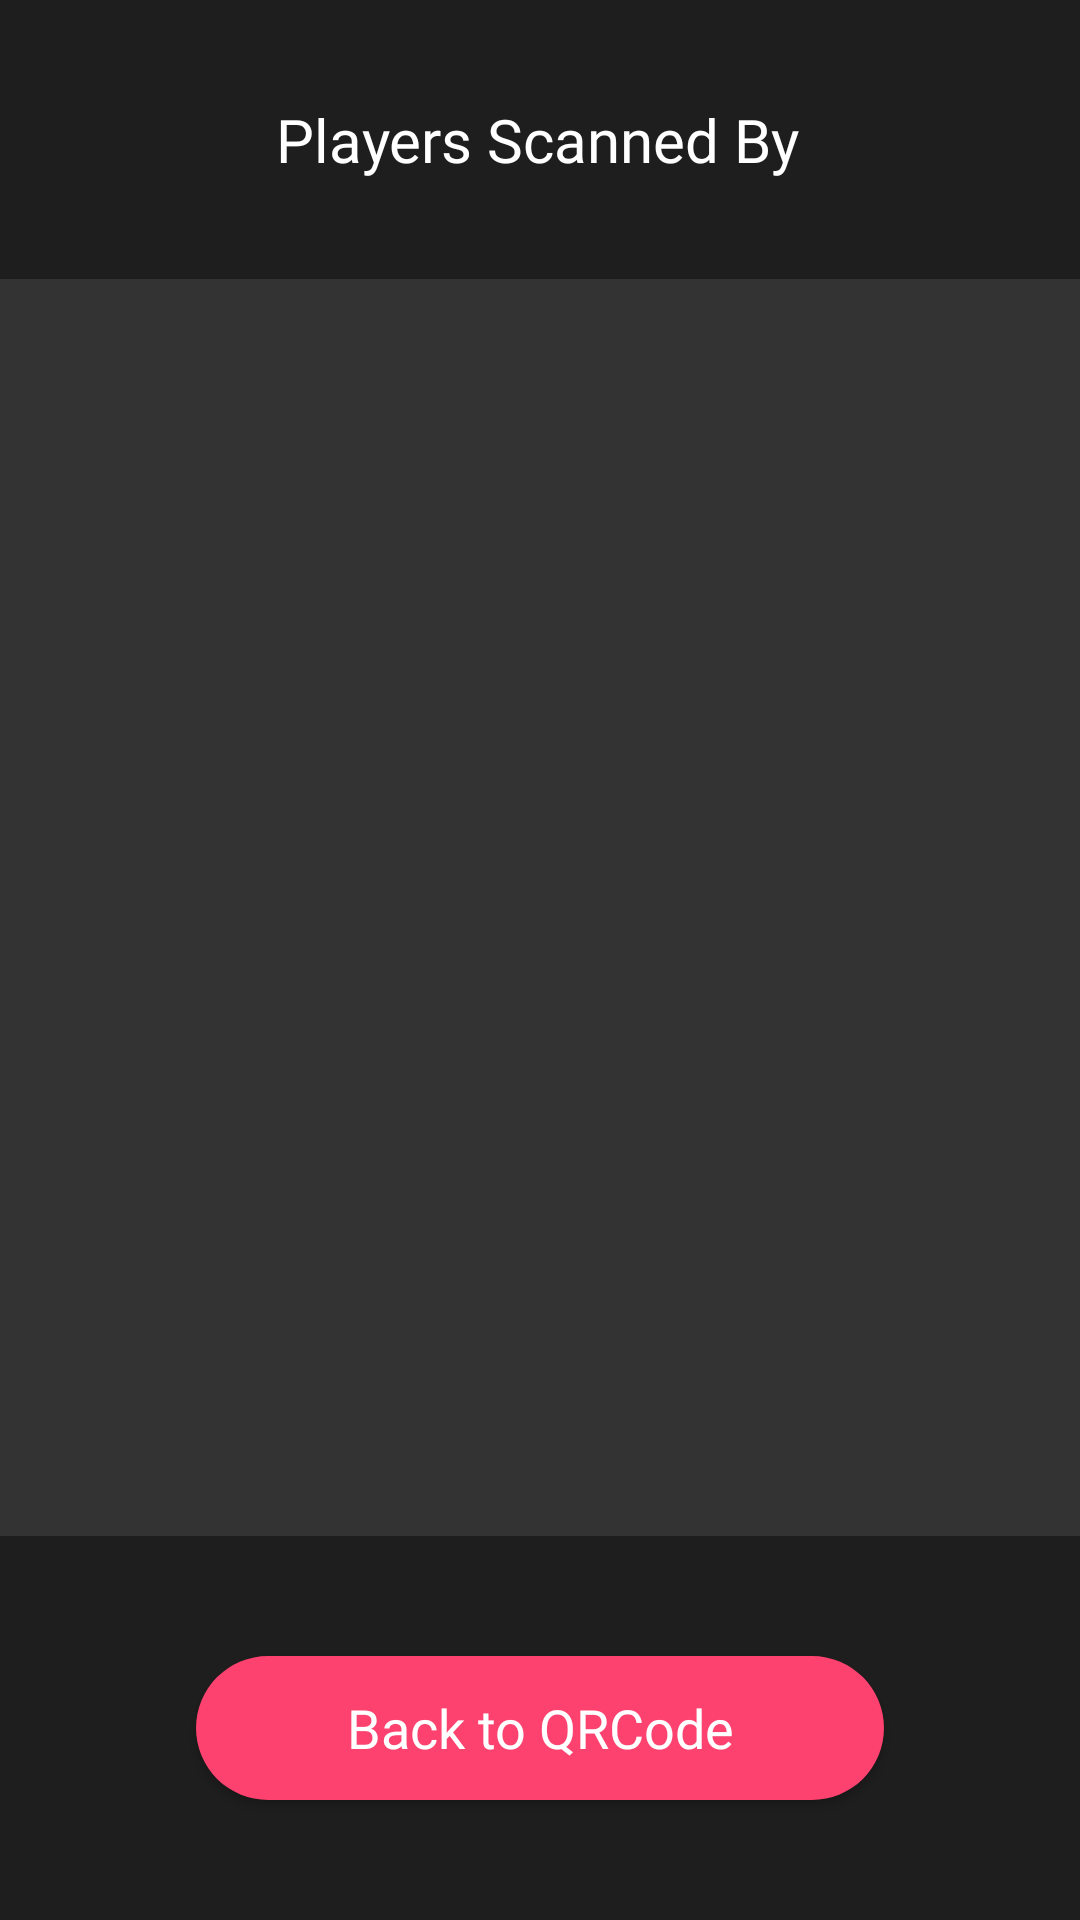

Write the Android layout XML for this screen, with the resource values it uses.
<!-- AndroidManifest.xml: application theme Theme.BinaryBandits -->
<!-- res/layout/activity_scannedby.xml -->
<?xml version="1.0" encoding="utf-8"?>
<androidx.constraintlayout.widget.ConstraintLayout xmlns:android="http://schemas.android.com/apk/res/android"
    xmlns:app="http://schemas.android.com/apk/res-auto"
    xmlns:tools="http://schemas.android.com/tools"
    android:layout_width="match_parent"
    android:layout_height="match_parent"
    android:background="@color/background_black"
    android:foregroundTint="#333333"
    tools:context=".MainActivity">

    <TextView
        android:id="@+id/scanned_by_header"
        android:layout_width="wrap_content"
        android:layout_height="wrap_content"
        android:fontFamily="@font/poppins"
        android:text="Players Scanned By"
        android:textColor="#FFFFFF"
        android:textSize="20sp"
        app:layout_constraintBottom_toTopOf="@id/scanned_by_results"
        app:layout_constraintEnd_toEndOf="parent"
        app:layout_constraintHorizontal_bias="0.497"
        app:layout_constraintStart_toStartOf="parent"
        app:layout_constraintTop_toTopOf="parent" />

    <ListView
        android:id="@+id/scanned_by_results"
        android:layout_width="367dp"
        android:layout_height="419dp"
        android:layout_marginTop="60dp"
        android:background="#333333"
        android:textColor="#FFFFFF"
        app:layout_constraintEnd_toEndOf="parent"
        app:layout_constraintStart_toStartOf="parent"
        app:layout_constraintTop_toTopOf="@+id/scanned_by_header" />

    <Button
        android:id="@+id/back_to_qrcode"
        android:layout_width="wrap_content"
        android:layout_height="wrap_content"
        android:layout_margin="20dp"
        android:background="@drawable/big_rounded_button"
        android:backgroundTint="@color/red"
        android:fontFamily="@font/poppins"
        android:paddingStart="50dp"
        android:paddingEnd="50dp"
        android:text="Back to QRCode"
        android:textAllCaps="false"
        android:textColor="#FFFFFF"
        android:textSize="18sp"
        app:layout_constraintBottom_toBottomOf="parent"
        app:layout_constraintEnd_toEndOf="parent"
        app:layout_constraintStart_toStartOf="parent"
        app:layout_constraintTop_toBottomOf="@+id/scanned_by_results" />

</androidx.constraintlayout.widget.ConstraintLayout>
<!-- resources referenced by this layout -->
<resources>
  <color name="background_black">#FF1E1E1E</color>
  <color name="red">#FD426F</color>
  <!-- drawable big_rounded_button (drawable) -->
  <?xml version="1.0" encoding="utf-8"?>
  <shape xmlns:android="http://schemas.android.com/apk/res/android">
      <corners  android:radius="50dp"/>
      <solid android:color="@color/yellow" />
  </shape>
  <style name="Theme.BinaryBandits" parent="Theme.AppCompat.Light.NoActionBar">
          
          <item name="colorPrimary">@color/background_black</item>
          <item name="colorPrimaryVariant">@color/background_black</item>
          <item name="colorOnPrimary">@color/white</item>
          
          <item name="colorSecondary">@color/teal_200</item>
          <item name="colorSecondaryVariant">@color/teal_700</item>
          <item name="colorOnSecondary">@color/black</item>
          
          <item name="android:statusBarColor">?attr/colorPrimaryVariant</item>
          
      </style>
  <color name="yellow">#FFFFB800</color>
  <color name="white">#FFFFFFFF</color>
  <color name="teal_200">#FF03DAC5</color>
  <color name="teal_700">#FF018786</color>
  <color name="black">#FF000000</color>
</resources>
